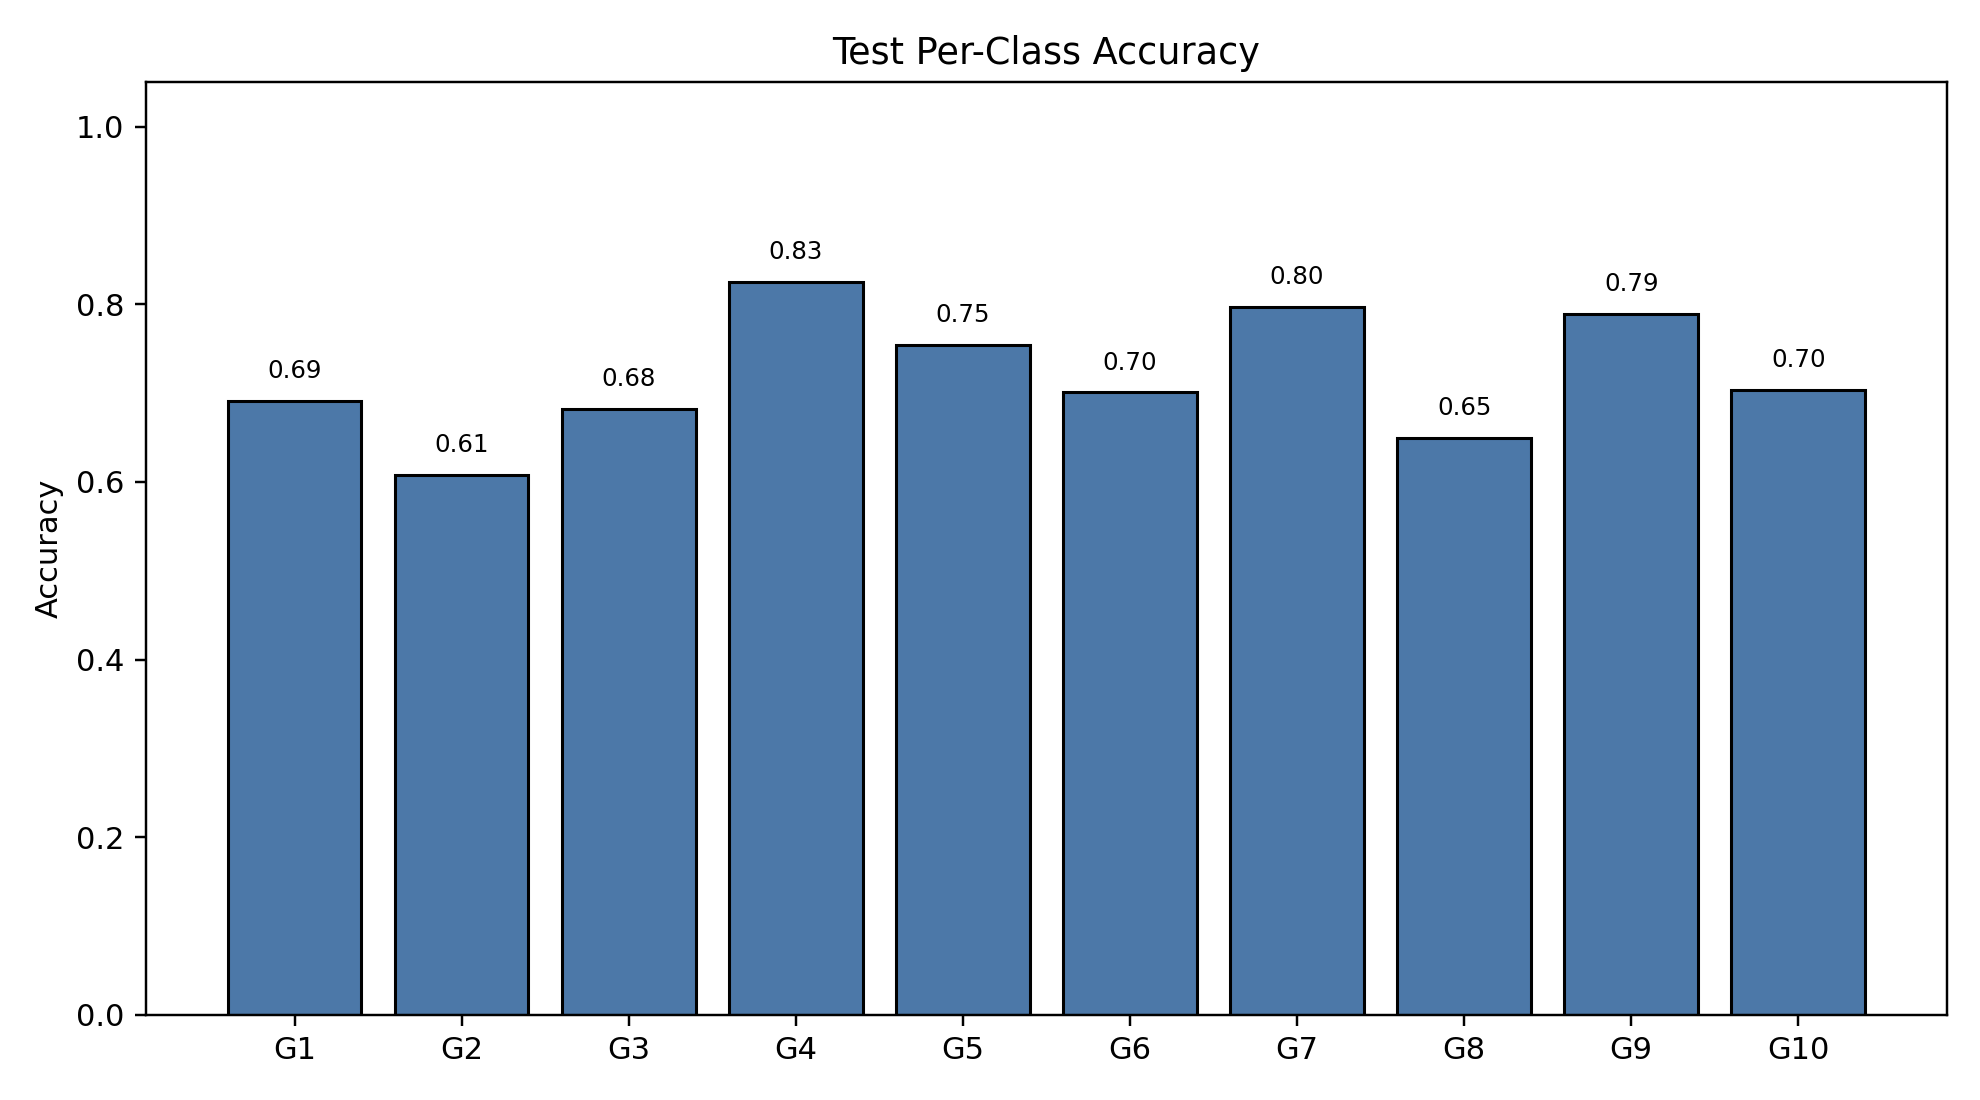

The table this chart was drawn from, first rows:
class_index, gesture_id, support, correct, accuracy
0, 1, 175, 121, 0.6914
1, 2, 176, 107, 0.608
2, 3, 211, 144, 0.6825
3, 4, 183, 151, 0.8251
4, 5, 183, 138, 0.7541
5, 6, 167, 117, 0.7006
6, 7, 177, 141, 0.7966
7, 8, 174, 113, 0.6494
8, 9, 166, 131, 0.7892
9, 10, 189, 133, 0.7037
